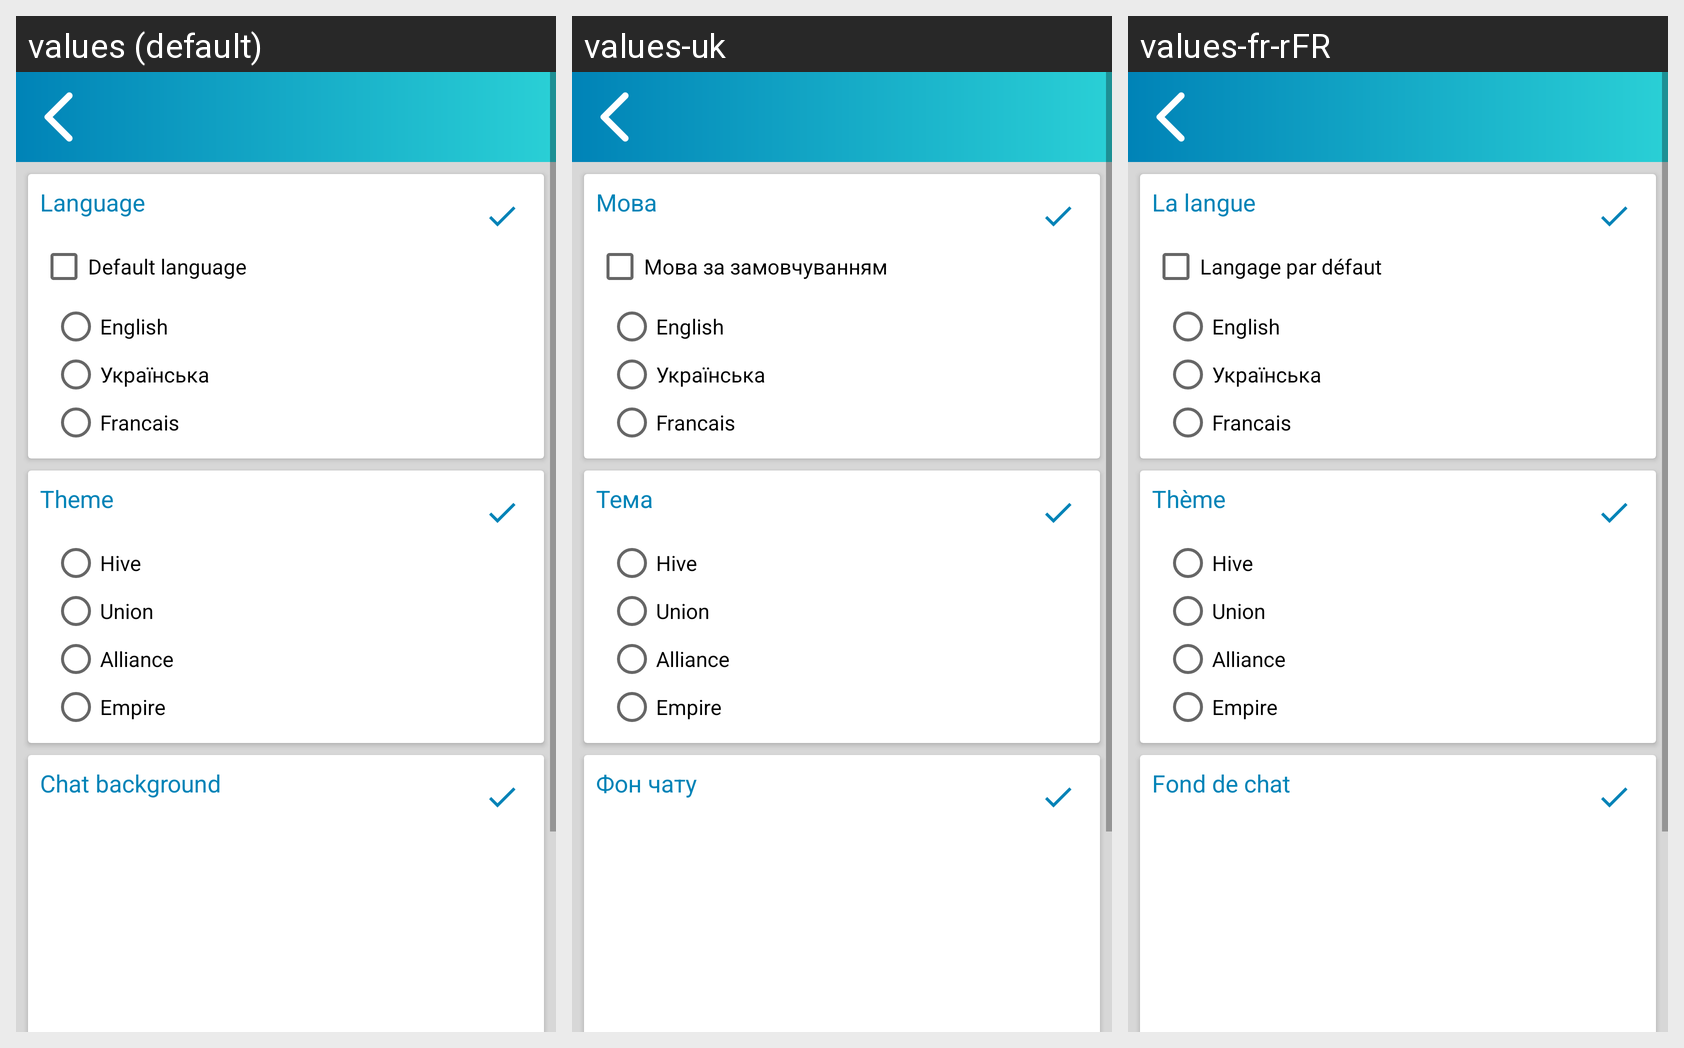

The same Android screen rendered under several of its app's locales, left to right. List the strings drawn on it with the default value and each locale's translation.
Android screen res/layout/fragment_setting.xml rendered under 3 locales, left to right: values (default), values-uk, values-fr-rFR. Device: Nexus 5 (rendered at 1080×1920; each locale shown at half size, 540×960, under a caption strip naming it); theme AppTheme.
Strings drawn on this screen, with the default value and each locale's value (text and hints the layout hard-codes, and strings that could not be matched under every locale, appear in the picture but are not listed):

setting_language
  values: Language
  values-uk: Мова
  values-fr-rFR: La langue

setting_default_language
  values: Default language
  values-uk: Мова за замовчуванням
  values-fr-rFR: Langage par défaut

setting_english
  values: English
  values-uk: English  [not translated; the default value is used]
  values-fr-rFR: English  [not translated; the default value is used]

setting_uk
  values: Українська
  values-uk: Українська  [not translated; the default value is used]
  values-fr-rFR: Українська  [not translated; the default value is used]

setting_francais
  values: Francais
  values-uk: Francais  [not translated; the default value is used]
  values-fr-rFR: Francais  [not translated; the default value is used]

setting_theme
  values: Theme
  values-uk: Тема
  values-fr-rFR: Thème

setting_hive
  values: Hive
  values-uk: Hive  [not translated; the default value is used]
  values-fr-rFR: Hive  [not translated; the default value is used]

setting_union
  values: Union
  values-uk: Union  [not translated; the default value is used]
  values-fr-rFR: Union  [not translated; the default value is used]

setting_alliance
  values: Alliance
  values-uk: Alliance  [not translated; the default value is used]
  values-fr-rFR: Alliance  [not translated; the default value is used]

setting_empire
  values: Empire
  values-uk: Empire  [not translated; the default value is used]
  values-fr-rFR: Empire  [not translated; the default value is used]

setting_chat_background
  values: Chat background
  values-uk: Фон чату
  values-fr-rFR: Fond de chat
